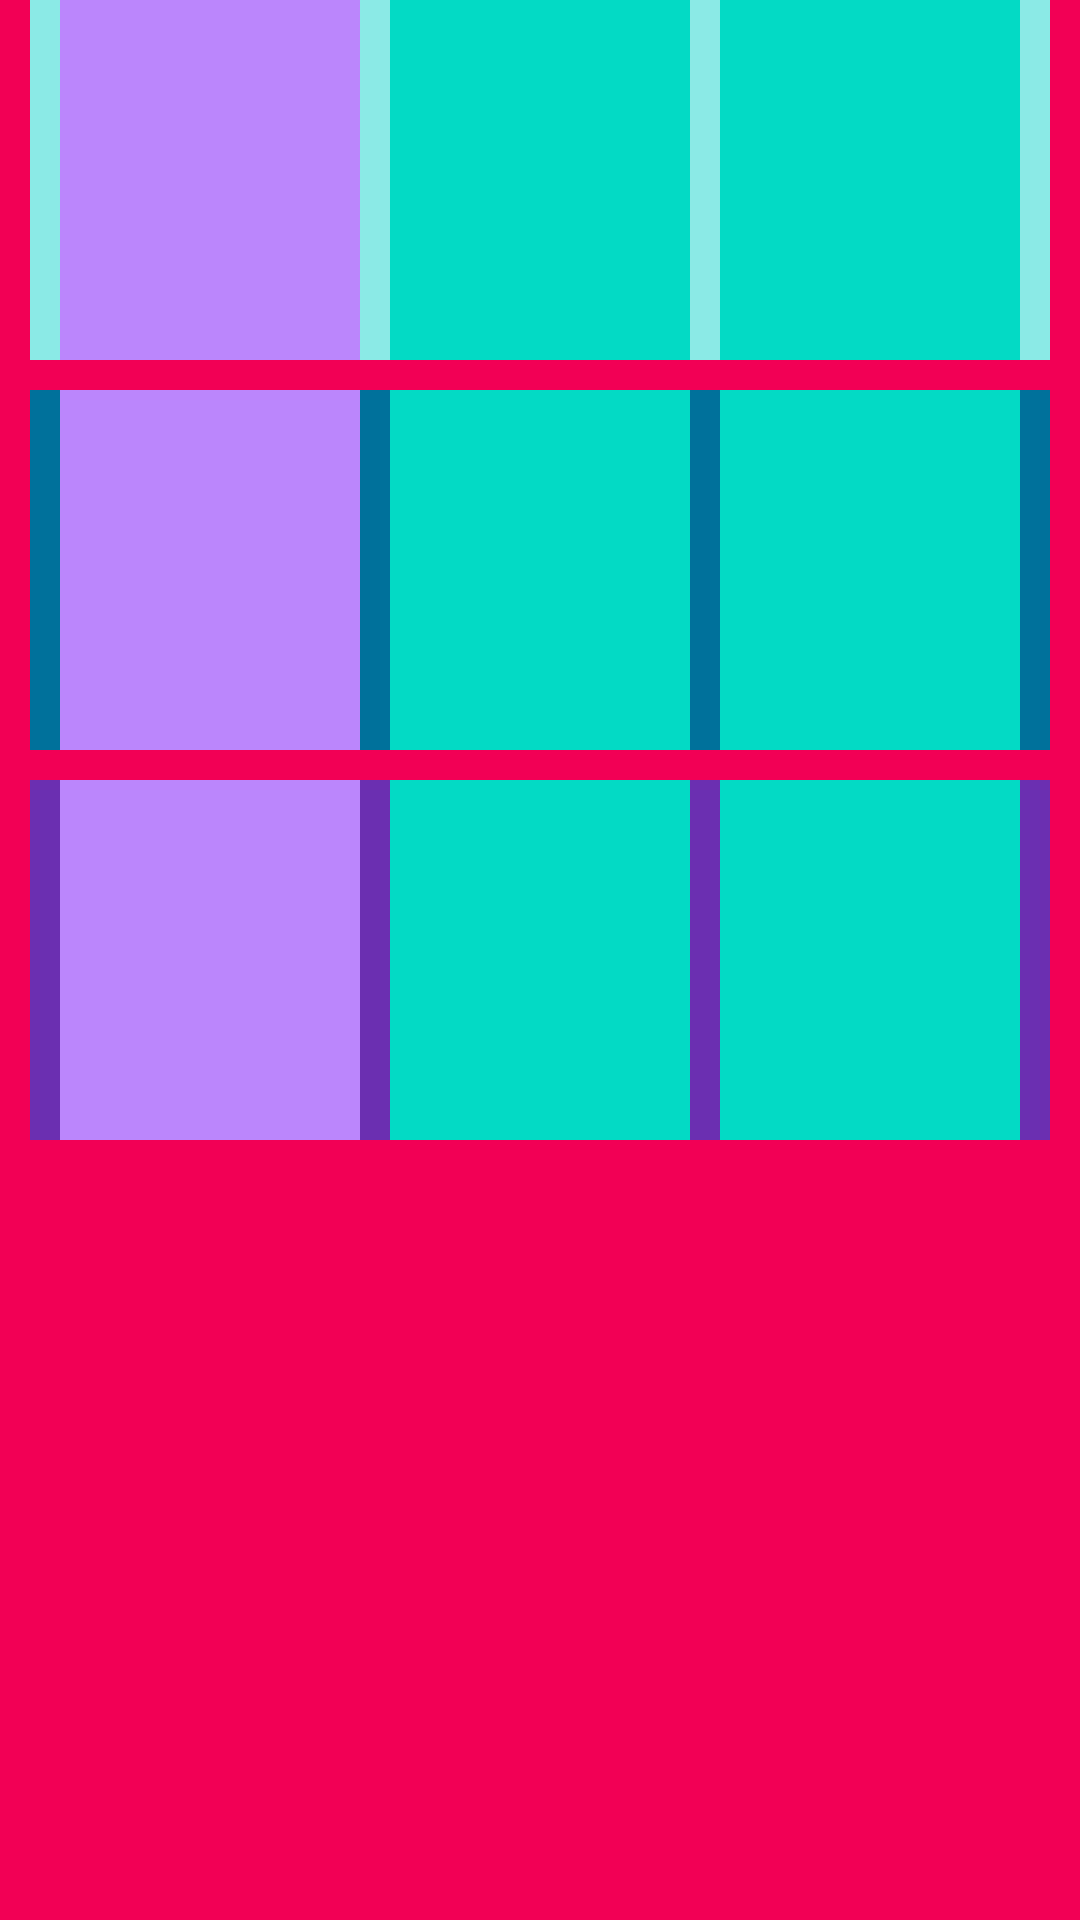

Layout XML and referenced resources for this Android screen:
<!-- AndroidManifest.xml: application theme Theme.Lecture -->
<!-- res/layout/page_sample3.xml -->
<?xml version="1.0" encoding="utf-8"?>
<LinearLayout xmlns:android="http://schemas.android.com/apk/res/android"
    android:layout_width="match_parent"
    android:layout_height="match_parent"
    android:orientation="vertical"
    android:paddingRight="10dp"
    android:paddingLeft="10dp"
    android:background="@color/color_F20055">

    <LinearLayout
        android:layout_width="match_parent"
        android:layout_height="120dp"
        android:orientation="horizontal"
        android:paddingRight="10dp"
        android:paddingLeft="10dp"
        android:background="@color/color_8BEAE6">

        <Button
            android:layout_width="0dp"
            android:layout_height="match_parent"
            android:layout_weight="33"
            android:background="@color/purple_200"/>

        <Button
            android:layout_width="0dp"
            android:layout_height="match_parent"
            android:layout_weight="33"
            android:layout_marginLeft="10dp"
            android:layout_marginRight="10dp"
            android:background="@color/teal_200"/>

        <Button
            android:layout_width="0dp"
            android:layout_height="match_parent"
            android:layout_weight="33"
            android:background="@color/teal_200"/>

    </LinearLayout>

    <LinearLayout
        android:layout_width="match_parent"
        android:layout_height="120dp"
        android:orientation="horizontal"
        android:paddingRight="10dp"
        android:paddingLeft="10dp"
        android:layout_marginTop="10dp"
        android:background="@color/cpb_blue_dark">

        <Button
            android:layout_width="0dp"
            android:layout_height="match_parent"
            android:layout_weight="33"
            android:background="@color/purple_200"/>

        <Button
            android:layout_width="0dp"
            android:layout_height="match_parent"
            android:layout_weight="33"
            android:layout_marginLeft="10dp"
            android:layout_marginRight="10dp"
            android:background="@color/teal_200"/>

        <Button
            android:layout_width="0dp"
            android:layout_height="match_parent"
            android:layout_weight="33"
            android:background="@color/teal_200"/>

    </LinearLayout>

    <LinearLayout
        android:layout_width="match_parent"
        android:layout_height="120dp"
        android:orientation="horizontal"
        android:paddingRight="10dp"
        android:paddingLeft="10dp"
        android:layout_marginTop="10dp"
        android:background="@color/color_6B2FB1">

        <Button
            android:layout_width="0dp"
            android:layout_height="match_parent"
            android:layout_weight="33"
            android:background="@color/purple_200"/>

        <Button
            android:layout_width="0dp"
            android:layout_height="match_parent"
            android:layout_weight="33"
            android:layout_marginLeft="10dp"
            android:layout_marginRight="10dp"
            android:background="@color/teal_200"/>

        <Button
            android:layout_width="0dp"
            android:layout_height="match_parent"
            android:layout_weight="33"
            android:background="@color/teal_200"/>

    </LinearLayout>

</LinearLayout>
<!-- resources referenced by this layout -->
<resources>
  <color name="color_6B2FB1">#6B2FB1</color>
  <color name="color_8BEAE6">#8BEAE6</color>
  <color name="color_F20055">#F20055</color>
  <color name="cpb_blue_dark">#ff00719b</color>
  <color name="purple_200">#FFBB86FC</color>
  <color name="teal_200">#FF03DAC5</color>
</resources>
